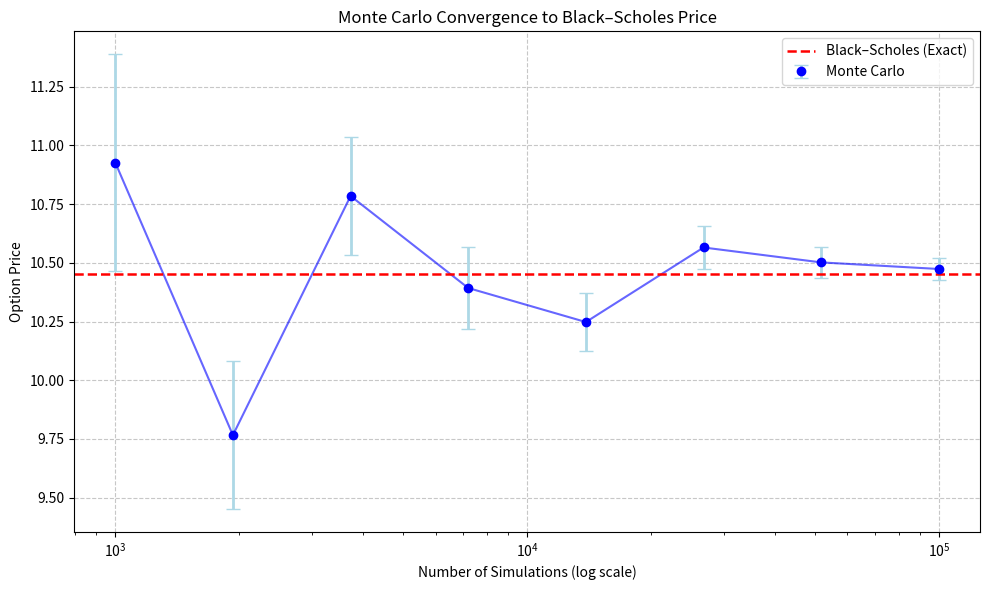

Here is the Python script that generated this plot: (Note: this script raises an exception after producing the figure.)
import numpy as np
import matplotlib.pyplot as plt
from scipy.stats import norm
from mpl_toolkits.mplot3d import Axes3D  # noqa: F401  # needed for 3D side-effect

# ==============================
# Core parameters (edit freely)
# ==============================
S0 = 100      # initial stock price
K = 100       # strike price
T = 1.0       # time to maturity (years)
r = 0.05      # risk-free rate (continuously compounded)
sigma_base = 0.2  # base volatility for convergence plots

# N (number of paths) grid for convergence
n_sims = np.logspace(3, 5, 8, dtype=int)  # 1,000 → 100,000 in 8 steps
# Volatility grid for sensitivity and 3D surface
vols = np.linspace(0.10, 0.50, 8)         # 10% → 50%

# ------------------------------
# Black–Scholes closed-form call
# ------------------------------
def bs_call(S0, K, r, sigma, T):
    """Analytical European call price under Black–Scholes."""
    d1 = (np.log(S0/K) + (r + 0.5*sigma**2)*T) / (sigma*np.sqrt(T))
    d2 = d1 - sigma*np.sqrt(T)
    return S0*norm.cdf(d1) - K*np.exp(-r*T)*norm.cdf(d2)

# ------------------------------
# Monte Carlo estimator (terminal-only)
# ------------------------------
def mc_call_price(N, S0, K, r, sigma, T, seed=None):
    """
    Monte Carlo European call price:
    - Simulates terminal price S_T via GBM in closed form.
    - Returns (price, stderr) where stderr is the standard error of the MC estimator.
    """
    if seed is not None:
        np.random.seed(seed)
    Z = np.random.standard_normal(N)
    ST = S0 * np.exp((r - 0.5*sigma**2)*T + sigma*np.sqrt(T)*Z)
    payoff = np.maximum(ST - K, 0.0)
    disc_payoff = np.exp(-r*T)*payoff
    price = np.mean(disc_payoff)
    stderr = np.std(disc_payoff, ddof=1) / np.sqrt(N)
    return price, stderr

# ==============================
# A) Convergence vs Black–Scholes
# ==============================
def plot_convergence(results_dir="results"):
    bs = bs_call(S0, K, r, sigma_base, T)
    prices, errors = [], []

    for N in n_sims:
        p, e = mc_call_price(N, S0, K, r, sigma_base, T)
        prices.append(p); errors.append(e)
        print(f"[Convergence] N={N:>6}  MC={p:.4f} ± {e:.5f}   BS={bs:.4f}")

    plt.figure(figsize=(10, 6))
    plt.errorbar(n_sims, prices, yerr=errors, fmt='o', color='blue',
                 ecolor='lightblue', elinewidth=2, capsize=5, markersize=6,
                 label='Monte Carlo')
    plt.plot(n_sims, prices, color='blue', alpha=0.6)
    plt.axhline(bs, color='red', linestyle='--', linewidth=1.8, label='Black–Scholes (Exact)')
    plt.xscale('log')
    plt.title("Monte Carlo Convergence to Black–Scholes Price")
    plt.xlabel("Number of Simulations (log scale)")
    plt.ylabel("Option Price")
    plt.grid(True, linestyle='--', alpha=0.7)
    plt.legend()
    plt.tight_layout()
    plt.savefig(f"{results_dir}/option_convergence.png", dpi=150)
    plt.show()

# ==============================
# B) Relative Error vs N (log–log)
# ==============================
def plot_relative_error(results_dir="results"):
    bs = bs_call(S0, K, r, sigma_base, T)
    rel_errs = []
    for N in n_sims:
        p, _ = mc_call_price(N, S0, K, r, sigma_base, T)
        rel_errs.append(abs(p - bs)/bs)

    plt.figure(figsize=(9, 5))
    plt.plot(n_sims, rel_errs, 'o-', color='purple')
    plt.xscale('log'); plt.yscale('log')
    plt.xlabel("Number of Simulations (log scale)")
    plt.ylabel("Relative Error (log scale)")
    plt.title("Monte Carlo Accuracy Improvement (Relative Error vs N)")
    plt.grid(True, which="both", linestyle='--', alpha=0.7)
    plt.tight_layout()
    plt.savefig(f"{results_dir}/relative_error.png", dpi=150)
    plt.show()

# ==============================
# C) Volatility Sensitivity
# ==============================
def plot_vol_sensitivity(results_dir="results"):
    mc_prices, bs_prices = [], []
    for vol in vols:
        mc, _ = mc_call_price(50000, S0, K, r, vol, T)  # fixed large N for smoothness
        bs = bs_call(S0, K, r, vol, T)
        mc_prices.append(mc); bs_prices.append(bs)

    plt.figure(figsize=(9, 5))
    plt.plot(vols, mc_prices, 'o-', label='Monte Carlo', color='blue')
    plt.plot(vols, bs_prices, '--', label='Black–Scholes', color='red')
    plt.title("Effect of Volatility on European Call Price")
    plt.xlabel("Volatility σ")
    plt.ylabel("Option Price")
    plt.grid(True, linestyle='--', alpha=0.7)
    plt.legend()
    plt.tight_layout()
    plt.savefig(f"{results_dir}/volatility_sensitivity.png", dpi=150)
    plt.show()

# ==============================
# D) 3D Convergence Surface
# ==============================
def plot_3d_surface(results_dir="results"):
    X, Y = np.meshgrid(np.log10(n_sims), vols)
    Z = np.zeros_like(X)

    for i, vol in enumerate(vols):
        bs = bs_call(S0, K, r, vol, T)
        for j, N in enumerate(n_sims):
            mc, _ = mc_call_price(N, S0, K, r, vol, T)
            Z[i, j] = abs(mc - bs) / bs

    fig = plt.figure(figsize=(10, 6))
    ax = fig.add_subplot(111, projection='3d')
    surf = ax.plot_surface(X, Y, Z, cmap='viridis', alpha=0.95)
    ax.set_xlabel("log10(Number of Simulations)")
    ax.set_ylabel("Volatility (σ)")
    ax.set_zlabel("Relative Error")
    ax.set_title("3D Convergence Surface — Error vs σ and N")
    fig.colorbar(surf, ax=ax, shrink=0.65, aspect=12)
    plt.tight_layout()
    plt.savefig(f"{results_dir}/3D_convergence_surface.png", dpi=200)
    plt.show()

if __name__ == "__main__":
    # Run all static plots (saved to results/)
    plot_convergence()
    plot_relative_error()
    plot_vol_sensitivity()
    plot_3d_surface()
